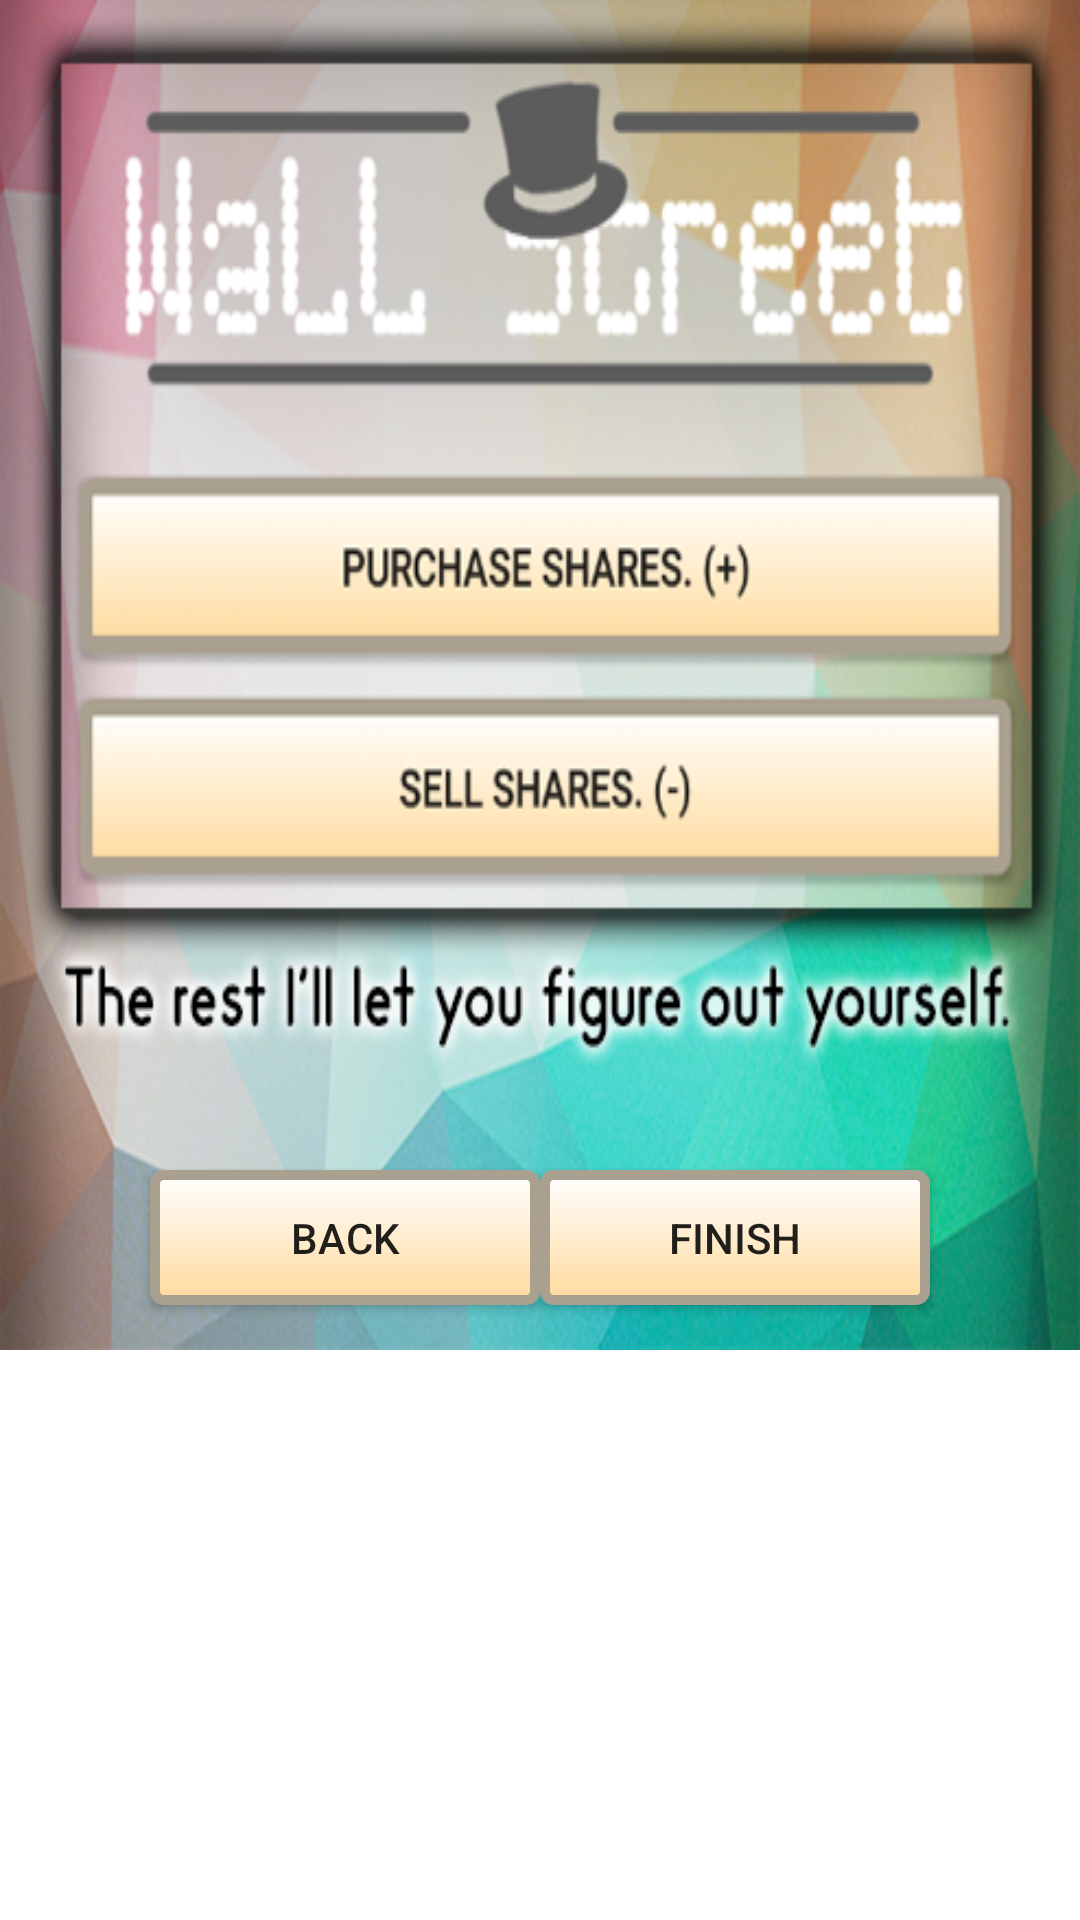

Write the Android layout XML for this screen, with the resource values it uses.
<!-- AndroidManifest.xml: application theme AppTheme -->
<!-- res/layout/fragment_tut6.xml -->
<RelativeLayout android:layout_height="wrap_content" android:layout_width="wrap_content"
    xmlns:android="http://schemas.android.com/apk/res/android"
    android:orientation="vertical">
    <ScrollView xmlns:android="http://schemas.android.com/apk/res/android"
        android:layout_width="fill_parent"
        android:layout_height="fill_parent"
        android:orientation="vertical" >
        <FrameLayout xmlns:android="http://schemas.android.com/apk/res/android"
            xmlns:tools="http://schemas.android.com/tools"
            android:layout_width="match_parent"
            android:layout_height="match_parent"
            android:background="@mipmap/secdefault6"
            android:minHeight="450dp"
            xmlns:app="http://schemas.android.com/apk/res-auto">


            


            <Button
                android:layout_width="130dp"
                android:layout_height="45dp"
                android:background="@drawable/my_button_bg"
                android:text="Back"
                android:id="@+id/buttonSkip1"
                android:layout_marginTop="390dp"
                android:layout_marginLeft="50dp"
                android:layout_centerHorizontal="true"
                android:layout_gravity="left"
                android:onClick="functionTut5" />

                <Button
                    android:layout_width="130dp"
                    android:layout_height="45dp"
                    android:background="@drawable/my_button_bg"
                    android:text="Finish"
                    android:id="@+id/buttonFinish6"
                    android:layout_marginTop="390dp"
                    android:layout_marginRight="50dp"
                    android:layout_centerHorizontal="true"
                    android:layout_gravity="right"
                    android:onClick="functionDone" />


        </FrameLayout>
    </ScrollView></RelativeLayout>
<!-- resources referenced by this layout -->
<resources>
  <!-- drawable my_button_bg (drawable) -->
  <?xml version="1.0" encoding="utf-8"?>
  <shape xmlns:android="http://schemas.android.com/apk/res/android"
      android:shape="rectangle">
  
      <gradient android:startColor="#FFFFFF"
          android:endColor="#ffda9d"
          android:angle="270" />
      <corners android:radius="3sp" />
      <stroke android:width="10px" android:color="#aaa090" />
  </shape>
  <!-- mipmap secdefault6: png bitmap (mipmap-xhdpi, 247216 bytes) -->
</resources>
